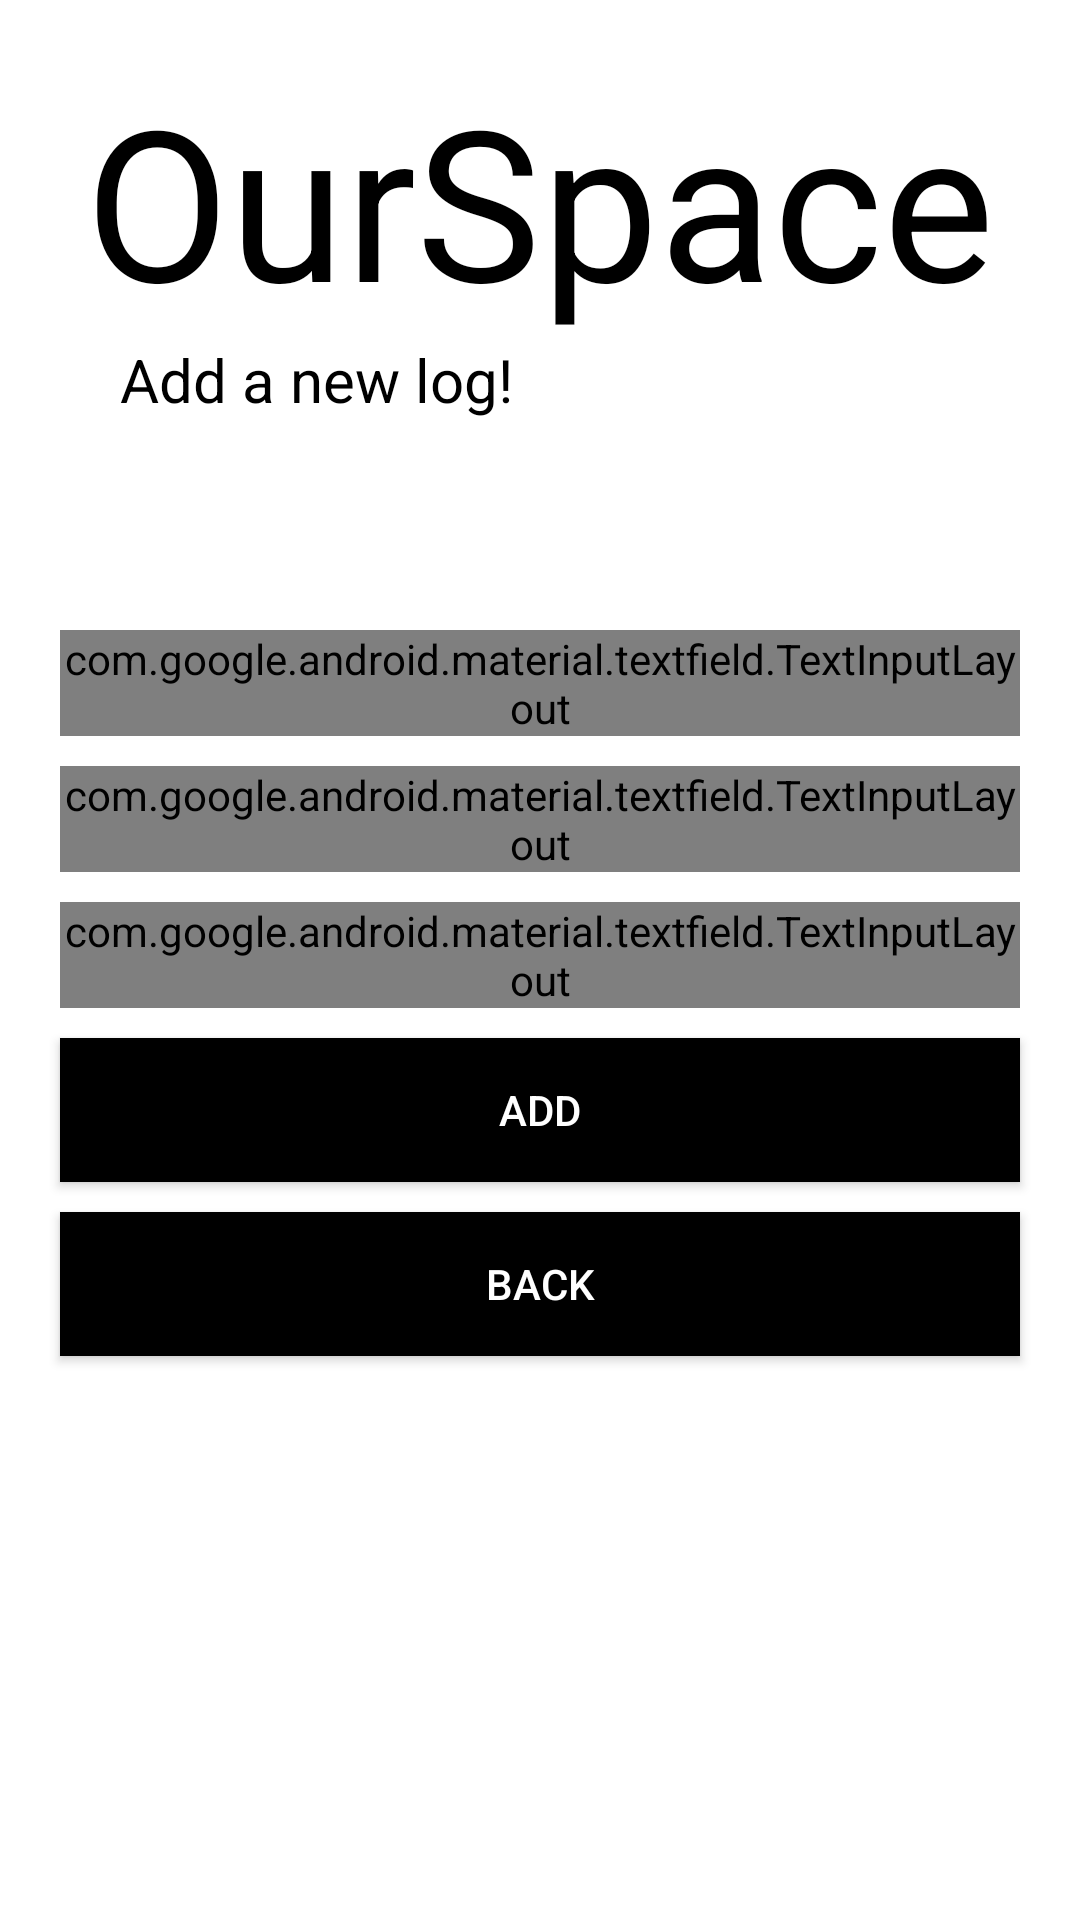

Write the Android layout XML for this screen, with the resource values it uses.
<!-- AndroidManifest.xml: application theme AppTheme -->
<!-- res/layout/activity_add_logs.xml -->
<?xml version="1.0" encoding="utf-8"?>
<LinearLayout xmlns:android="http://schemas.android.com/apk/res/android"
    xmlns:app="http://schemas.android.com/apk/res-auto"
    xmlns:tools="http://schemas.android.com/tools"
    android:layout_width="match_parent"
    android:layout_height="match_parent"
    tools:context=".AddLogs"
    android:orientation="vertical"
    android:background="#fff">


    <RelativeLayout
        android:layout_width="match_parent"
        android:layout_height="200dp"
        android:background="#fff"
        android:layout_marginTop="0dp"
        android:layout_marginLeft="20dp"
        android:layout_marginRight="20dp">


        <TextView
            android:id="@+id/welcome_text"
            android:layout_width="wrap_content"
            android:layout_height="wrap_content"
            android:text="@string/welcome"
            android:textSize="70sp"
            android:layout_marginTop="20dp"
            android:layout_centerHorizontal="true"
            android:textColor="#000"
            android:transitionName="logo_text"/>
        <TextView
            android:id="@+id/slogan_text"
            android:layout_width="wrap_content"
            android:layout_height="wrap_content"
            android:text="Add a new log!"
            android:layout_below="@id/welcome_text"
            android:textSize="20sp"
            android:layout_marginLeft="20dp"
            android:textColor="#000"
            android:transitionName="slogan_text"/>


    </RelativeLayout>

    <RelativeLayout
        android:layout_width="wrap_content"
        android:layout_height="wrap_content"
        android:layout_marginTop="5dp"
        android:layout_marginBottom="5dp">
    <com.google.android.material.textfield.TextInputLayout
        android:id="@+id/log_title"
        style="@style/Widget.MaterialComponents.TextInputLayout.OutlinedBox"
        android:layout_width="match_parent"
        android:layout_height="wrap_content"
        android:layout_marginLeft="20dp"
        android:layout_marginTop="5dp"
        android:layout_marginRight="20dp"
        android:layout_marginBottom="5dp"
        android:hint="Title">

        <com.google.android.material.textfield.TextInputEditText
            android:layout_width="match_parent"
            android:layout_height="wrap_content"
            android:inputType="textEmailAddress">

        </com.google.android.material.textfield.TextInputEditText>
    </com.google.android.material.textfield.TextInputLayout>

    <com.google.android.material.textfield.TextInputLayout
        android:id="@+id/log_description"
        style="@style/Widget.MaterialComponents.TextInputLayout.OutlinedBox"
        android:layout_width="match_parent"
        android:layout_height="wrap_content"
        android:layout_below="@id/log_title"
        android:layout_marginLeft="20dp"
        android:layout_marginTop="5dp"
        android:layout_marginRight="20dp"
        android:layout_marginBottom="5dp"
        android:hint="Description"
        app:counterEnabled="true"/>

    <com.google.android.material.textfield.TextInputLayout
        android:id="@+id/log_content"
        style="@style/Widget.MaterialComponents.TextInputLayout.OutlinedBox"
        android:layout_width="match_parent"
        android:layout_height="wrap_content"
        android:layout_below="@id/log_description"
        android:layout_marginLeft="20dp"
        android:layout_marginTop="5dp"
        android:layout_marginRight="20dp"
        android:layout_marginBottom="5dp"
        android:hint="Content"
        app:counterEnabled="true">

        <com.google.android.material.textfield.TextInputEditText
            android:layout_width="match_parent"
            android:layout_height="wrap_content">

        </com.google.android.material.textfield.TextInputEditText>
    </com.google.android.material.textfield.TextInputLayout>

    <Button
        android:id="@+id/add_log_button"
        android:layout_width="match_parent"
        android:layout_height="wrap_content"
        android:layout_marginLeft="20dp"
        android:layout_marginTop="5dp"
        android:layout_marginRight="20dp"
        android:layout_marginBottom="5dp"
        android:background="#000"
        android:textColor="#fff"
        android:layout_below="@id/log_content"
        android:text="Add"
        android:transitionName="sign_in_tran" />

    <Button
        android:id="@+id/back_to_logs"
        android:layout_width="match_parent"
        android:layout_height="wrap_content"
        android:layout_marginLeft="20dp"
        android:layout_below="@id/add_log_button"
        android:layout_marginTop="5dp"
        android:layout_marginRight="20dp"
        android:layout_marginBottom="5dp"
        android:background="#000"
        android:text="Back"
        android:textColor="#fff"
        android:transitionName="sign_in_tran" />
    </RelativeLayout>

</LinearLayout>
<!-- resources referenced by this layout -->
<resources>
  <string name="welcome">OurSpace</string>
  <style name="AppTheme" parent="Theme.AppCompat.Light.NoActionBar">
          
          <item name="colorPrimary">@color/white</item>
          <item name="colorPrimaryDark">@color/black</item>
          <item name="colorAccent">@color/black</item>
          <item name="android:textColorPrimary">@color/black</item>
          <item name="android:windowContentTransitions">true</item>
  
      </style>
  <color name="white">#fff</color>
  <color name="black">#000</color>
</resources>
